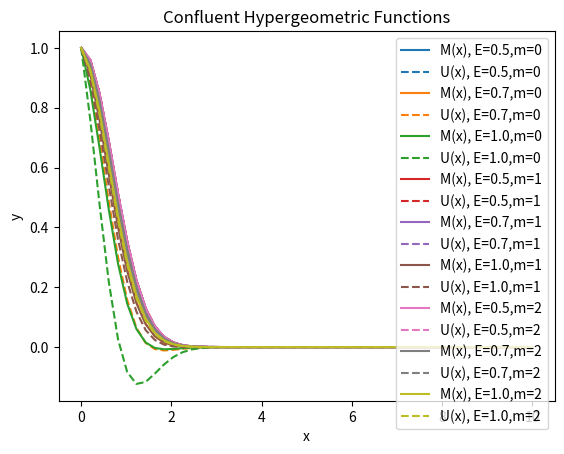

The matplotlib source for this figure:
import numpy as np
import matplotlib.pyplot as plt
from scipy.special import hyp1f1
from scipy.special import hyperu
from itertools import product

m_list = np.array([0,1,2])
E_list = np.array([0.5,0.7,1])
shift  = 0.5

def M(m,E,x):
	a = -E + 0.5
	b = m+1
	return hyp1f1(a,b,x)*np.exp(-x**2)

def U(m,E,x):
	a = -E + 0.5
	b = m+1-shift
	return hyp1f1(a,b,x)*np.exp(-x**2)

if __name__=="__main__":
	x = np.linspace(0,10)
	npts = len(x)
	for (m,E) in product(m_list,E_list):
		Mx = list(map(M,[m]*npts, [E]*npts,x))
		Ux = list(map(U,[m]*npts, [E]*npts,x))
		line, = plt.plot(x,Mx,label=f"M(x), E={E},m={m}")
		plt.plot(x,Ux,"--",c=line.get_color(), label=f"U(x), E={E},m={m}")

plt.xlabel("x")
plt.ylabel("y")
plt.title("Confluent Hypergeometric Functions")
plt.legend()
plt.show()